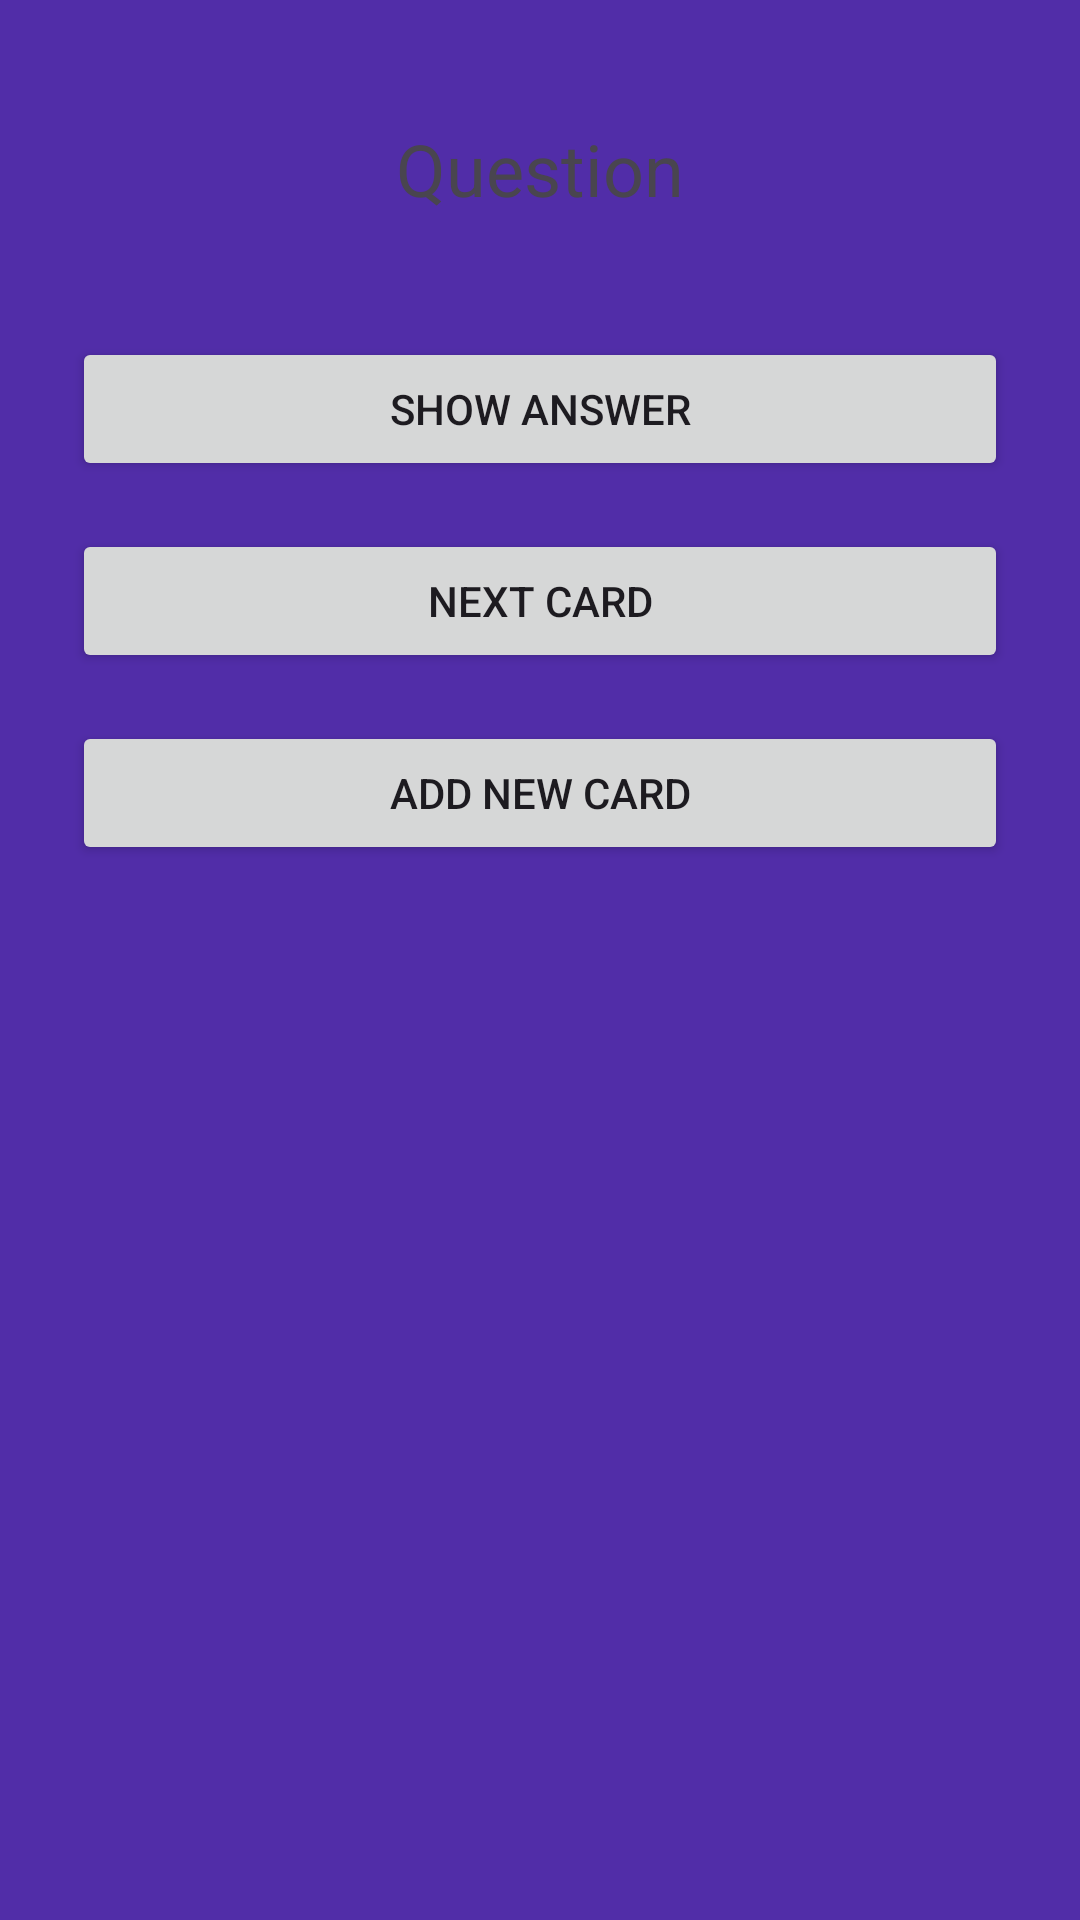

Reconstruct the res/layout file that produces this screen, plus the resources it refers to.
<!-- AndroidManifest.xml: activity theme Theme.StudyBuddyIT -->
<!-- res/layout/activity_main.xml -->
<?xml version="1.0" encoding="utf-8"?>
<LinearLayout xmlns:android="http://schemas.android.com/apk/res/android"
    android:orientation="vertical"
    android:layout_width="match_parent"
    android:layout_height="match_parent"
    android:padding="24dp">

    <TextView
        android:id="@+id/textViewQuestion"
        android:layout_width="match_parent"
        android:layout_height="wrap_content"
        android:text="Question"
        android:textSize="24sp"
        android:textAlignment="center"
        android:padding="16dp" />

    <TextView
        android:id="@+id/textViewAnswer"
        android:layout_width="match_parent"
        android:layout_height="wrap_content"
        android:text="Answer"
        android:textSize="20sp"
        android:textStyle="italic"
        android:textAlignment="center"
        android:padding="16dp"
        android:visibility="gone" />

    <Button
        android:id="@+id/buttonShowAnswer"
        android:layout_width="match_parent"
        android:layout_height="wrap_content"
        android:text="Show Answer"
        android:layout_marginTop="24dp" />

    <Button
        android:id="@+id/buttonNextCard"
        android:layout_width="match_parent"
        android:layout_height="wrap_content"
        android:text="Next Card"
        android:layout_marginTop="16dp" />

    <Button
        android:id="@+id/buttonAddCard"
        android:layout_width="match_parent"
        android:layout_height="wrap_content"
        android:text="Add New Card"
        android:layout_marginTop="16dp" />

</LinearLayout>
<!-- resources referenced by this layout -->
<resources>
  <style name="Theme.StudyBuddyIT" parent="Theme.Material3.DayNight.NoActionBar">
          <item name="android:windowBackground">@color/deep_purple</item>
          <item name="android:statusBarColor">@color/deep_purple</item>
          <item name="android:navigationBarColor">@color/deep_purple</item>
      </style>
  <color name="deep_purple">#512DA8</color>
</resources>
